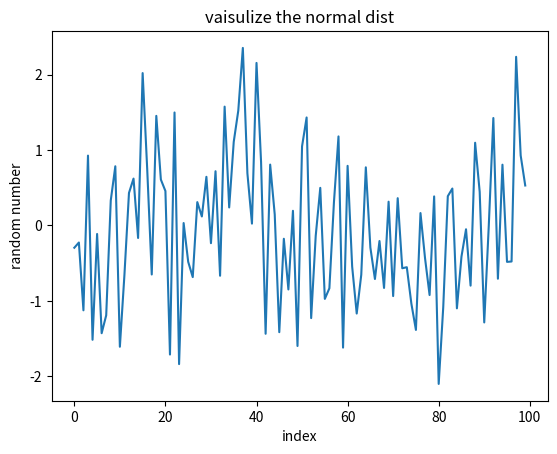

This chart was generated by the following Python code: (Note: this script raises an exception after producing the figure.)
# -*- coding: utf-8 -*-
"""
step01_setting.py

 - matplotlib 사용법
 - 한글/음수 부호 처리방법
"""
import numpy as np #별칭 -수치  data 생성
import matplotlib.pyplot as plt #별칭 -data 시각화

#1. 차트 dataset 생성
data = np.random.randn(100) # 정규분포(평균:0,st:1) 난수 생성
print(data)


#2. 정규분포 시각화
plt.plot(data) #시각화(선 그래프)
plt.title('vaisulize the normal dist')
plt.xlabel('index')
plt.ylabel('random number')
plt.show() # 보이기 


#한글과 음수 부호 지원
# 차트에서 한글 지원 
import matplotlib.pyplot as plt
plt.rcParams['font.family'] = 'Malgun Gothic'

# 한글 서체명-> 영문 서체명
path="C:\\Windows\\Fonts\\malgun.ttf"
import matplotlib.font_manager as fm
font_name=fm .FontProperties(fname=path).get_name()
print(font_name) # Malgun Gothic <- 이걸 위에 반영

#다른 서체명 (예시2)
path="C:\\Windows\\Fonts\\malgun.ttf"
import matplotlib.font_manager as fm
font_name=fm .FontProperties(fname=path).get_name()
print(font_name) 

# 음수 부호 지원 
import matplotlib
matplotlib.rcParams['axes.unicode_minus'] = False

#3. 정규분포 시각화: 한글 적용
plt.plot(data) #시각화(선 그래프)
plt.title('정규분포 난수 시각화')
plt.xlabel('색인')
plt.ylabel('난수')
plt.show() # 보이기 



























































